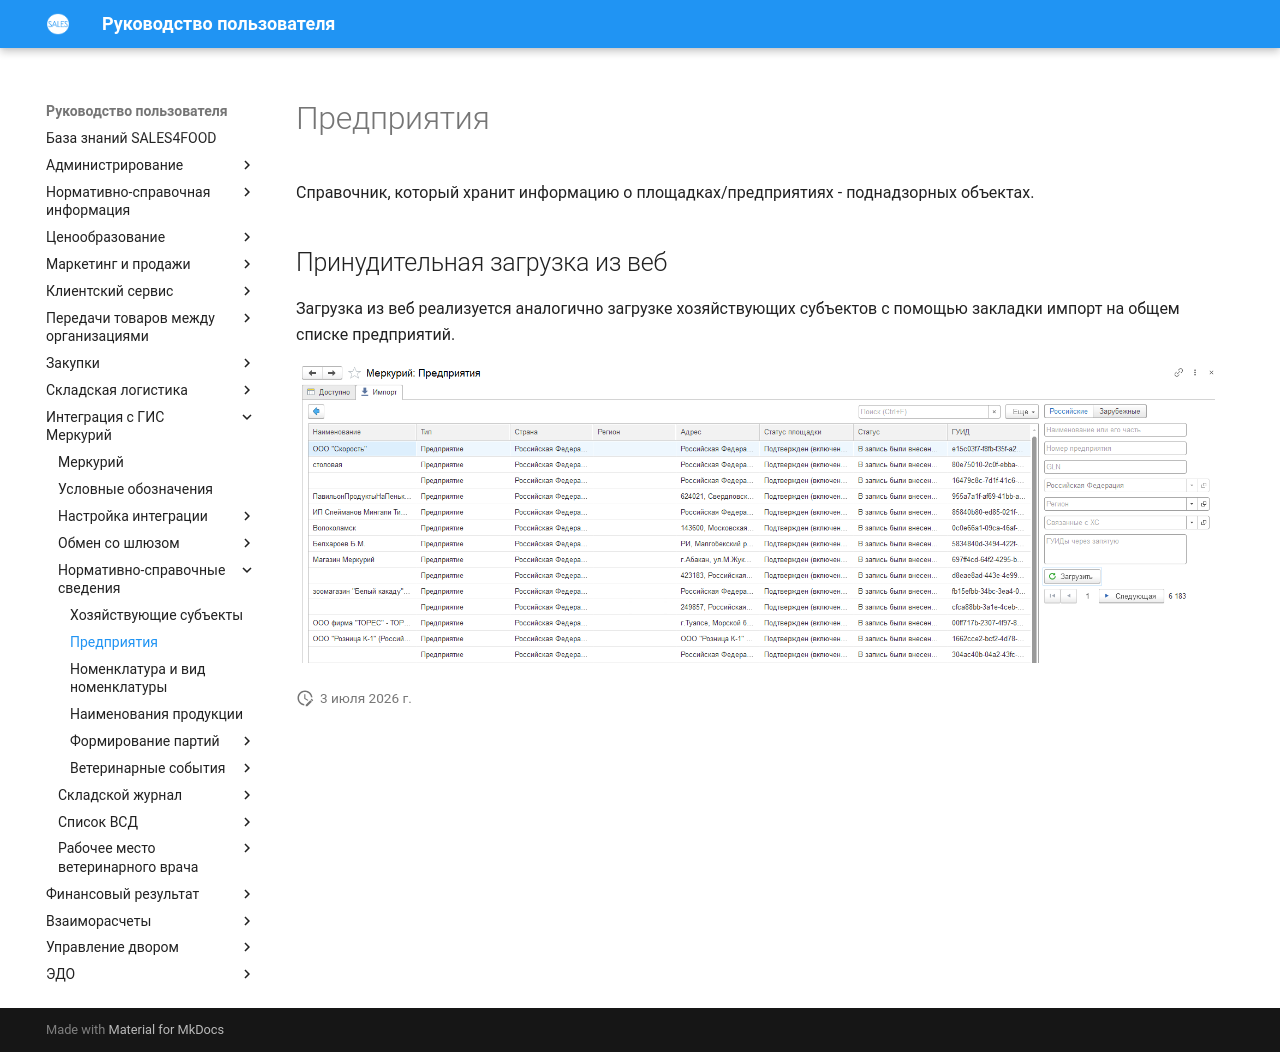

repository: Konstanta-it/sales4food · page: Mercury/NormativeReferenceInformation/Enterprises/index.html · generator: mkdocs

# Предприятия

Справочник, который хранит информацию о площадках/предприятиях - поднадзорных объектах.

## Принудительная загрузка из веб

Загрузка из веб реализуется аналогично загрузке хозяйствующих субъектов с помощью закладки импорт на общем списке предприятий.

[![1][1]][1]

[1]: Enterprises.assets/1.png
